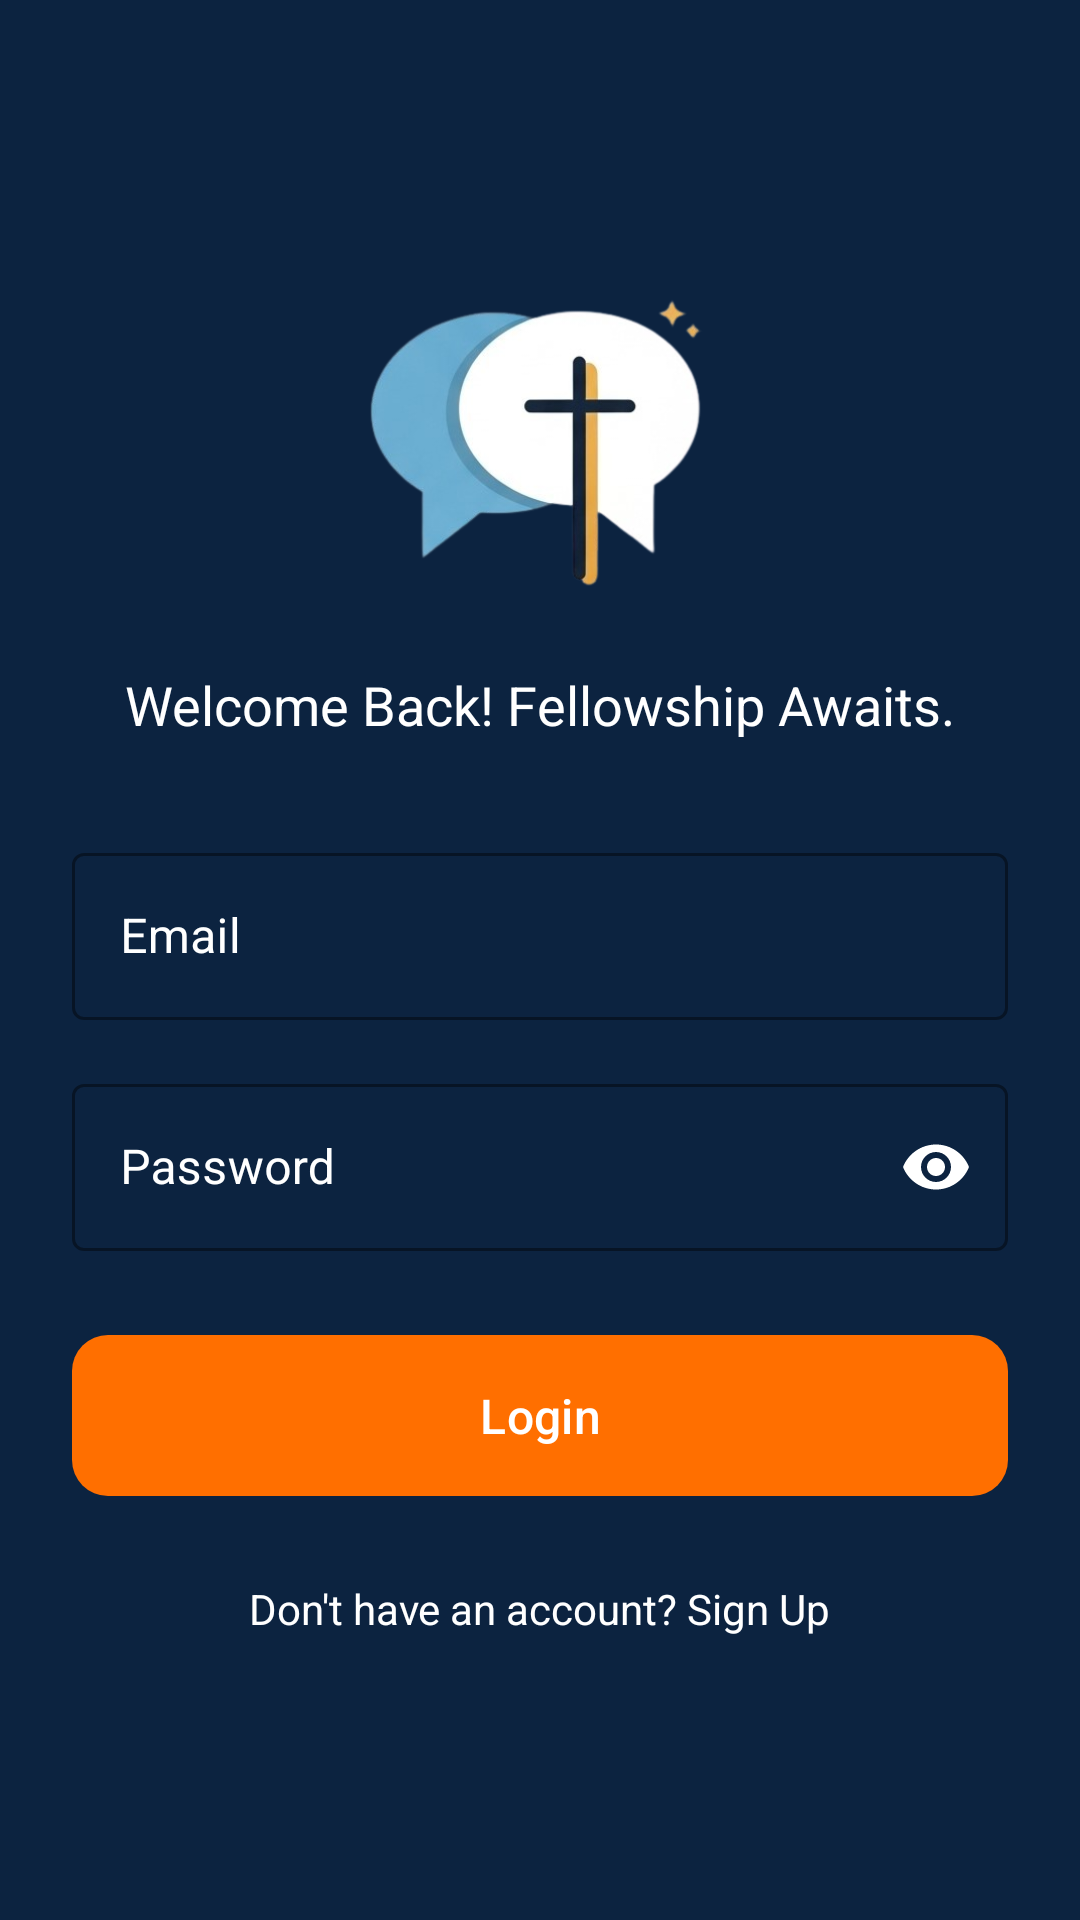

Reconstruct the res/layout file that produces this screen, plus the resources it refers to.
<!-- AndroidManifest.xml: activity theme Theme.LonyiChat.AppCompat -->
<!-- res/layout/activity_login.xml -->
<?xml version="1.0" encoding="utf-8"?>
<androidx.constraintlayout.widget.ConstraintLayout xmlns:android="http://schemas.android.com/apk/res/android"
    xmlns:app="http://schemas.android.com/apk/res-auto"
    xmlns:tools="http://schemas.android.com/tools"
    android:layout_width="match_parent"
    android:layout_height="match_parent"
    android:background="#0C2340"
    android:padding="24dp"
    tools:context=".LoginActivity">

    
    <ImageView
        android:id="@+id/logoImageView"
        android:layout_width="120dp"
        android:layout_height="120dp"
        android:src="@drawable/logo"
        app:layout_constraintBottom_toTopOf="@+id/welcomeMessage"
        app:layout_constraintEnd_toEndOf="parent"
        app:layout_constraintStart_toStartOf="parent"
        app:layout_constraintTop_toTopOf="parent"
        app:layout_constraintVertical_chainStyle="packed" />

    
    <TextView
        android:id="@+id/welcomeMessage"
        android:layout_width="wrap_content"
        android:layout_height="wrap_content"
        android:layout_marginTop="16dp"
        android:text="Welcome Back! Fellowship Awaits."
        android:textColor="@android:color/white"
        android:textSize="18sp"
        app:layout_constraintBottom_toTopOf="@+id/emailInputLayout"
        app:layout_constraintEnd_toEndOf="parent"
        app:layout_constraintStart_toStartOf="parent"
        app:layout_constraintTop_toBottomOf="@+id/logoImageView" />

    
    <com.google.android.material.textfield.TextInputLayout
        android:id="@+id/emailInputLayout"
        style="@style/Widget.MaterialComponents.TextInputLayout.OutlinedBox"
        android:layout_width="0dp"
        android:layout_height="wrap_content"
        android:layout_marginTop="32dp"
        android:hint="Email"
        android:textColorHint="@android:color/white"
        app:boxStrokeColor="@android:color/white"
        app:hintTextColor="@android:color/white"
        app:layout_constraintBottom_toTopOf="@+id/passwordInputLayout"
        app:layout_constraintEnd_toEndOf="parent"
        app:layout_constraintStart_toStartOf="parent"
        app:layout_constraintTop_toBottomOf="@+id/welcomeMessage">

        <com.google.android.material.textfield.TextInputEditText
            android:id="@+id/editTextEmail"
            android:layout_width="match_parent"
            android:layout_height="wrap_content"
            android:inputType="textEmailAddress"
            android:textColor="@android:color/white" />

    </com.google.android.material.textfield.TextInputLayout>

    
    <com.google.android.material.textfield.TextInputLayout
        android:id="@+id/passwordInputLayout"
        style="@style/Widget.MaterialComponents.TextInputLayout.OutlinedBox"
        android:layout_width="0dp"
        android:layout_height="wrap_content"
        android:layout_marginTop="16dp"
        android:hint="Password"
        android:textColorHint="@android:color/white"
        app:boxStrokeColor="@android:color/white"
        app:hintTextColor="@android:color/white"
        app:layout_constraintBottom_toTopOf="@+id/buttonLogin"
        app:layout_constraintEnd_toEndOf="parent"
        app:layout_constraintStart_toStartOf="parent"
        app:layout_constraintTop_toBottomOf="@+id/emailInputLayout"
        app:passwordToggleEnabled="true"
        app:passwordToggleTint="@android:color/white">

        <com.google.android.material.textfield.TextInputEditText
            android:id="@+id/editTextPassword"
            android:layout_width="match_parent"
            android:layout_height="wrap_content"
            android:inputType="textPassword"
            android:textColor="@android:color/white" />

    </com.google.android.material.textfield.TextInputLayout>

    
    <com.google.android.material.button.MaterialButton
        android:id="@+id/buttonLogin"
        android:layout_width="0dp"
        android:layout_height="wrap_content"
        android:layout_marginTop="24dp"
        android:padding="16dp"
        android:text="Login"
        android:textSize="16sp"
        app:backgroundTint="#FF6F00"
        app:cornerRadius="12dp"
        app:layout_constraintBottom_toTopOf="@+id/buttonSignup"
        app:layout_constraintEnd_toEndOf="parent"
        app:layout_constraintStart_toStartOf="parent"
        app:layout_constraintTop_toBottomOf="@+id/passwordInputLayout" />

    
    <TextView
        android:id="@+id/buttonSignup"
        android:layout_width="wrap_content"
        android:layout_height="wrap_content"
        android:layout_marginTop="16dp"
        android:padding="8dp"
        android:text="Don't have an account? Sign Up"
        android:textColor="@android:color/white"
        android:textSize="14sp"
        app:layout_constraintBottom_toBottomOf="parent"
        app:layout_constraintEnd_toEndOf="parent"
        app:layout_constraintStart_toStartOf="parent"
        app:layout_constraintTop_toBottomOf="@+id/buttonLogin" />

</androidx.constraintlayout.widget.ConstraintLayout>
<!-- resources referenced by this layout -->
<resources>
  <!-- drawable logo: png bitmap (drawable, 65992 bytes) -->
  <style name="Theme.LonyiChat.AppCompat" parent="Theme.Material3.DayNight.NoActionBar">
          <item name="android:statusBarColor">@android:color/transparent</item>
          <item name="android:navigationBarColor">@android:color/transparent</item>
          <item name="android:enforceNavigationBarContrast" tools:targetApi="q">false</item>
      </style>
</resources>
